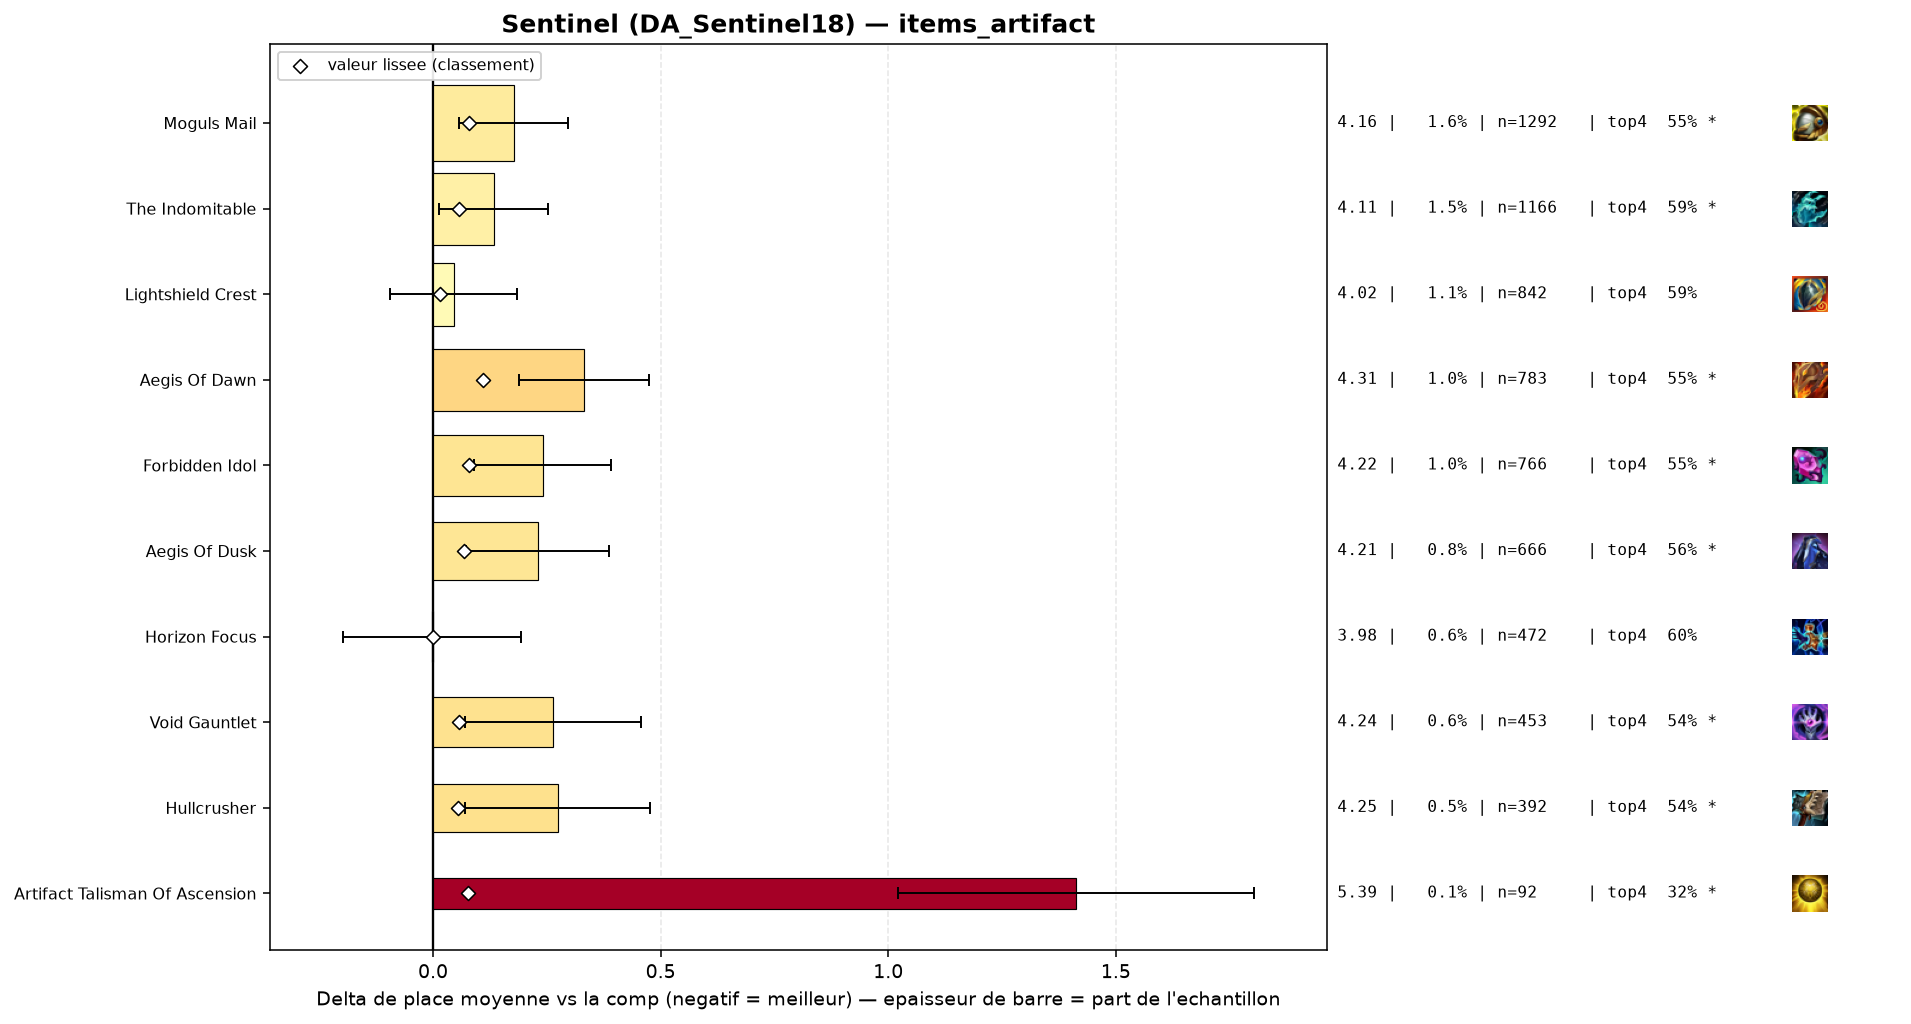

Values plotted in this chart, from the file beside it:
group, label, n, share, avg_place, shrunk_avg, score, d_avg, d_avg_pess, impact, d_top4, win, top2, top4, sd, z, p, significant
populaire, Horizon Focus, 472, 0.005905, 3.977, 3.978, -0.0, -0.002, 0.0, 0.0, -0.0093, 0.161, 0.303, 0.5953, 2.171, -0.02, 0.9836, False
, Infinity Force, 42, 0.0005254, 4.357, 3.988, 0.01, 0.378, 0.0, -0.0, -0.1046, 0.119, 0.2857, 0.5, 2.328, 1.05, 0.2923, False
populaire, Lightshield Crest, 842, 0.01053, 4.024, 3.994, 0.016, 0.045, 0.0, -0.0002, -0.0144, 0.1437, 0.2767, 0.5903, 2.064, 0.63, 0.5292, False
, Silvermere Dawn, 80, 0.001001, 4.65, 4.011, 0.032, 0.671, 0.197, -0.0, -0.1671, 0.1375, 0.2125, 0.4375, 2.163, 2.77, 0.00552, True
, Seekers Armguard, 56, 0.0007006, 4.946, 4.012, 0.033, 0.968, 0.462, -0.0, -0.2118, 0.0357, 0.1429, 0.3929, 1.931, 3.75, 0.00018, True
populaire, Hullcrusher, 392, 0.004904, 4.253, 4.033, 0.054, 0.274, 0.07, -0.0003, -0.0638, 0.1046, 0.2398, 0.5408, 2.05, 2.64, 0.00836, True
populaire, The Indomitable, 1166, 0.01459, 4.111, 4.035, 0.056, 0.133, 0.013, -0.0008, -0.018, 0.1106, 0.2624, 0.5866, 2.071, 2.17, 0.02979, True
populaire, Void Gauntlet, 453, 0.005667, 4.243, 4.037, 0.058, 0.264, 0.071, -0.0003, -0.0682, 0.117, 0.2605, 0.5364, 2.09, 2.68, 0.00733, True
populaire, Aegis Of Dusk, 666, 0.008332, 4.209, 4.046, 0.068, 0.23, 0.073, -0.0006, -0.0461, 0.1216, 0.2417, 0.5586, 2.053, 2.88, 0.004, True
populaire, Artifact Talisman Of Ascension, 92, 0.001151, 5.391, 4.056, 0.077, 1.413, 1.022, -0.0001, -0.2894, 0.0, 0.0978, 0.3152, 1.911, 7.09, 0.0, True
populaire, Forbidden Idol, 766, 0.009583, 4.219, 4.057, 0.078, 0.241, 0.09, -0.0007, -0.0498, 0.1201, 0.265, 0.5548, 2.123, 3.12, 0.0018, True
populaire, Moguls Mail, 1292, 0.01616, 4.156, 4.058, 0.079, 0.177, 0.057, -0.0013, -0.0505, 0.1486, 0.2794, 0.5542, 2.175, 2.9, 0.00372, True
populaire, Aegis Of Dawn, 783, 0.009795, 4.31, 4.088, 0.109, 0.332, 0.189, -0.0011, -0.058, 0.0856, 0.2209, 0.5466, 2.023, 4.56, 1e-05, True
